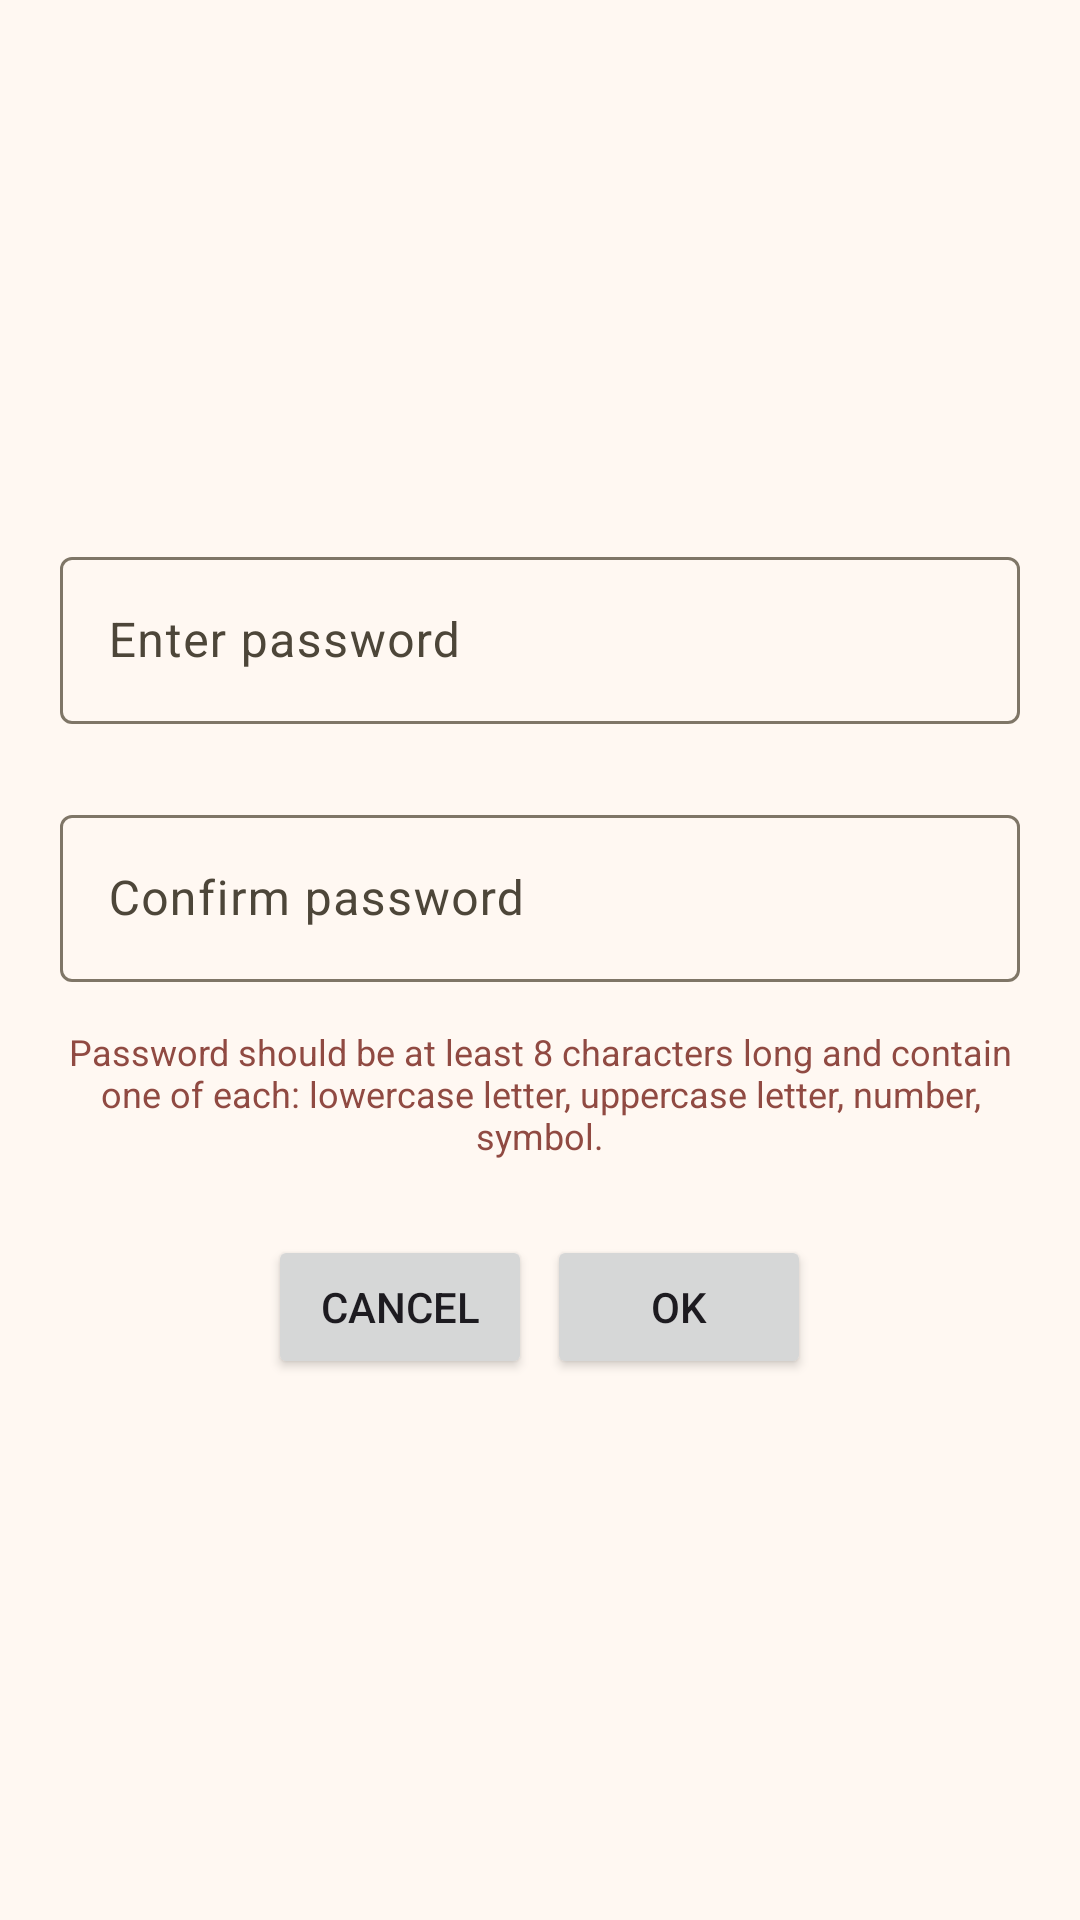

Write the Android layout XML for this screen, with the resource values it uses.
<!-- AndroidManifest.xml: application theme TotpyTheme -->
<!-- res/layout/dialog_password_define.xml -->
<LinearLayout
  xmlns:android="http://schemas.android.com/apk/res/android"
  android:layout_width="match_parent"
  android:layout_height="match_parent"
  android:orientation="vertical"
  android:gravity="center"
  android:padding="20dp">

  <com.google.android.material.textfield.TextInputLayout
    android:id="@+id/dialog_password_define_enter_password"
    android:layout_width="match_parent"
    android:layout_height="wrap_content"
    android:hint="@string/password_define_dialog_enter_password_hint">

    <com.google.android.material.textfield.TextInputEditText
      android:layout_width="match_parent"
      android:layout_height="wrap_content"
      android:inputType="textPassword"/>

  </com.google.android.material.textfield.TextInputLayout>

  <com.google.android.material.textfield.TextInputLayout
    android:id="@+id/dialog_password_define_confirm_password"
    android:layout_width="match_parent"
    android:layout_height="wrap_content"
    android:hint="@string/password_define_dialog_confirm_password_hint"
    android:layout_marginTop="25dp">

    <com.google.android.material.textfield.TextInputEditText
      android:layout_width="match_parent"
      android:layout_height="wrap_content"
      android:inputType="textPassword"/>

  </com.google.android.material.textfield.TextInputLayout>

  <TextView
    android:layout_width="match_parent"
    android:layout_height="wrap_content"
    android:layout_marginTop="15dp"
    android:layout_gravity="center"
    android:text="@string/password_define_dialog_password_hint_message"
    android:textAlignment="center"
    android:textColor="?colorError"
    android:textSize="12sp" />

  <LinearLayout
    android:layout_width="match_parent"
    android:layout_height="wrap_content"
    android:orientation="horizontal"
    android:gravity="center"
    android:layout_marginTop="25dp">

    <Button
      android:id="@+id/dialog_password_define_cancel_button"
      android:text="@string/password_define_dialog_cancel_button_text"
      android:textAllCaps="true"
      android:layout_marginEnd="5dp"
      android:layout_width="wrap_content"
      android:layout_height="wrap_content" />

    <Button
      android:id="@+id/dialog_password_define_approve_button"
      android:text="@string/password_define_dialog_approve_button_text"
      android:textAllCaps="true"
      android:layout_width="wrap_content"
      android:layout_height="wrap_content" />
  </LinearLayout>

</LinearLayout>
<!-- resources referenced by this layout -->
<resources>
  <string name="password_define_dialog_approve_button_text">Ok</string>
  <string name="password_define_dialog_cancel_button_text">Cancel</string>
  <string name="password_define_dialog_confirm_password_hint">Confirm password</string>
  <string name="password_define_dialog_enter_password_hint">Enter password</string>
  <string name="password_define_dialog_password_hint_message">Password should be at least 8 characters long and contain one of each: lowercase letter, uppercase letter, number, symbol.</string>
  <color name="day_theme_primary">#79590C</color>
  <color name="day_theme_onPrimary">#FFFFFF</color>
  <color name="day_theme_primaryContainer">#FFDEA3</color>
  <color name="day_theme_onPrimaryContainer">#261900</color>
  <color name="day_theme_secondary">#7D570E</color>
  <color name="day_theme_onSecondary">#FFFFFF</color>
  <color name="day_theme_secondaryContainer">#FFDEAD</color>
  <color name="day_theme_onSecondaryContainer">#281900</color>
  <color name="day_theme_tertiary">#715C0C</color>
  <color name="day_theme_onTertiary">#FFFFFF</color>
  <color name="day_theme_tertiaryContainer">#FEE086</color>
  <color name="day_theme_onTertiaryContainer">#231B00</color>
  <color name="day_theme_error">#904A42</color>
  <color name="day_theme_onError">#FFFFFF</color>
  <color name="day_theme_errorContainer">#FFDAD5</color>
  <color name="day_theme_onErrorContainer">#3B0906</color>
  <color name="day_theme_background">#FFF8F2</color>
  <color name="day_theme_onBackground">#201B13</color>
  <color name="day_theme_surface">#FFF8F2</color>
  <color name="day_theme_onSurface">#201B13</color>
  <color name="day_theme_surfaceVariant">#EDE1CF</color>
  <color name="day_theme_onSurfaceVariant">#4D4639</color>
  <color name="day_theme_outline">#7F7667</color>
  <color name="day_theme_outlineVariant">#D1C5B4</color>
  <color name="day_theme_inverseSurface">#353027</color>
  <color name="day_theme_inverseOnSurface">#FAEFE2</color>
  <color name="day_theme_inversePrimary">#EBC06C</color>
  <color name="day_theme_primaryFixed">#FFDEA3</color>
  <color name="day_theme_onPrimaryFixed">#261900</color>
  <color name="day_theme_primaryFixedDim">#EBC06C</color>
  <color name="day_theme_onPrimaryFixedVariant">#5D4200</color>
  <color name="day_theme_secondaryFixed">#FFDEAD</color>
  <color name="day_theme_onSecondaryFixed">#281900</color>
  <color name="day_theme_secondaryFixedDim">#F1BE6D</color>
  <color name="day_theme_onSecondaryFixedVariant">#604100</color>
  <color name="day_theme_tertiaryFixed">#FEE086</color>
  <color name="day_theme_onTertiaryFixed">#231B00</color>
  <color name="day_theme_tertiaryFixedDim">#E1C46D</color>
  <color name="day_theme_onTertiaryFixedVariant">#564500</color>
  <color name="day_theme_surfaceDim">#E3D9CC</color>
  <color name="day_theme_surfaceBright">#FFF8F2</color>
  <color name="day_theme_surfaceContainerLowest">#FFFFFF</color>
  <color name="day_theme_surfaceContainerLow">#FDF2E5</color>
  <color name="day_theme_surfaceContainer">#F7ECDF</color>
  <color name="day_theme_surfaceContainerHigh">#F1E7D9</color>
  <color name="day_theme_surfaceContainerHighest">#EBE1D4</color>
</resources>
